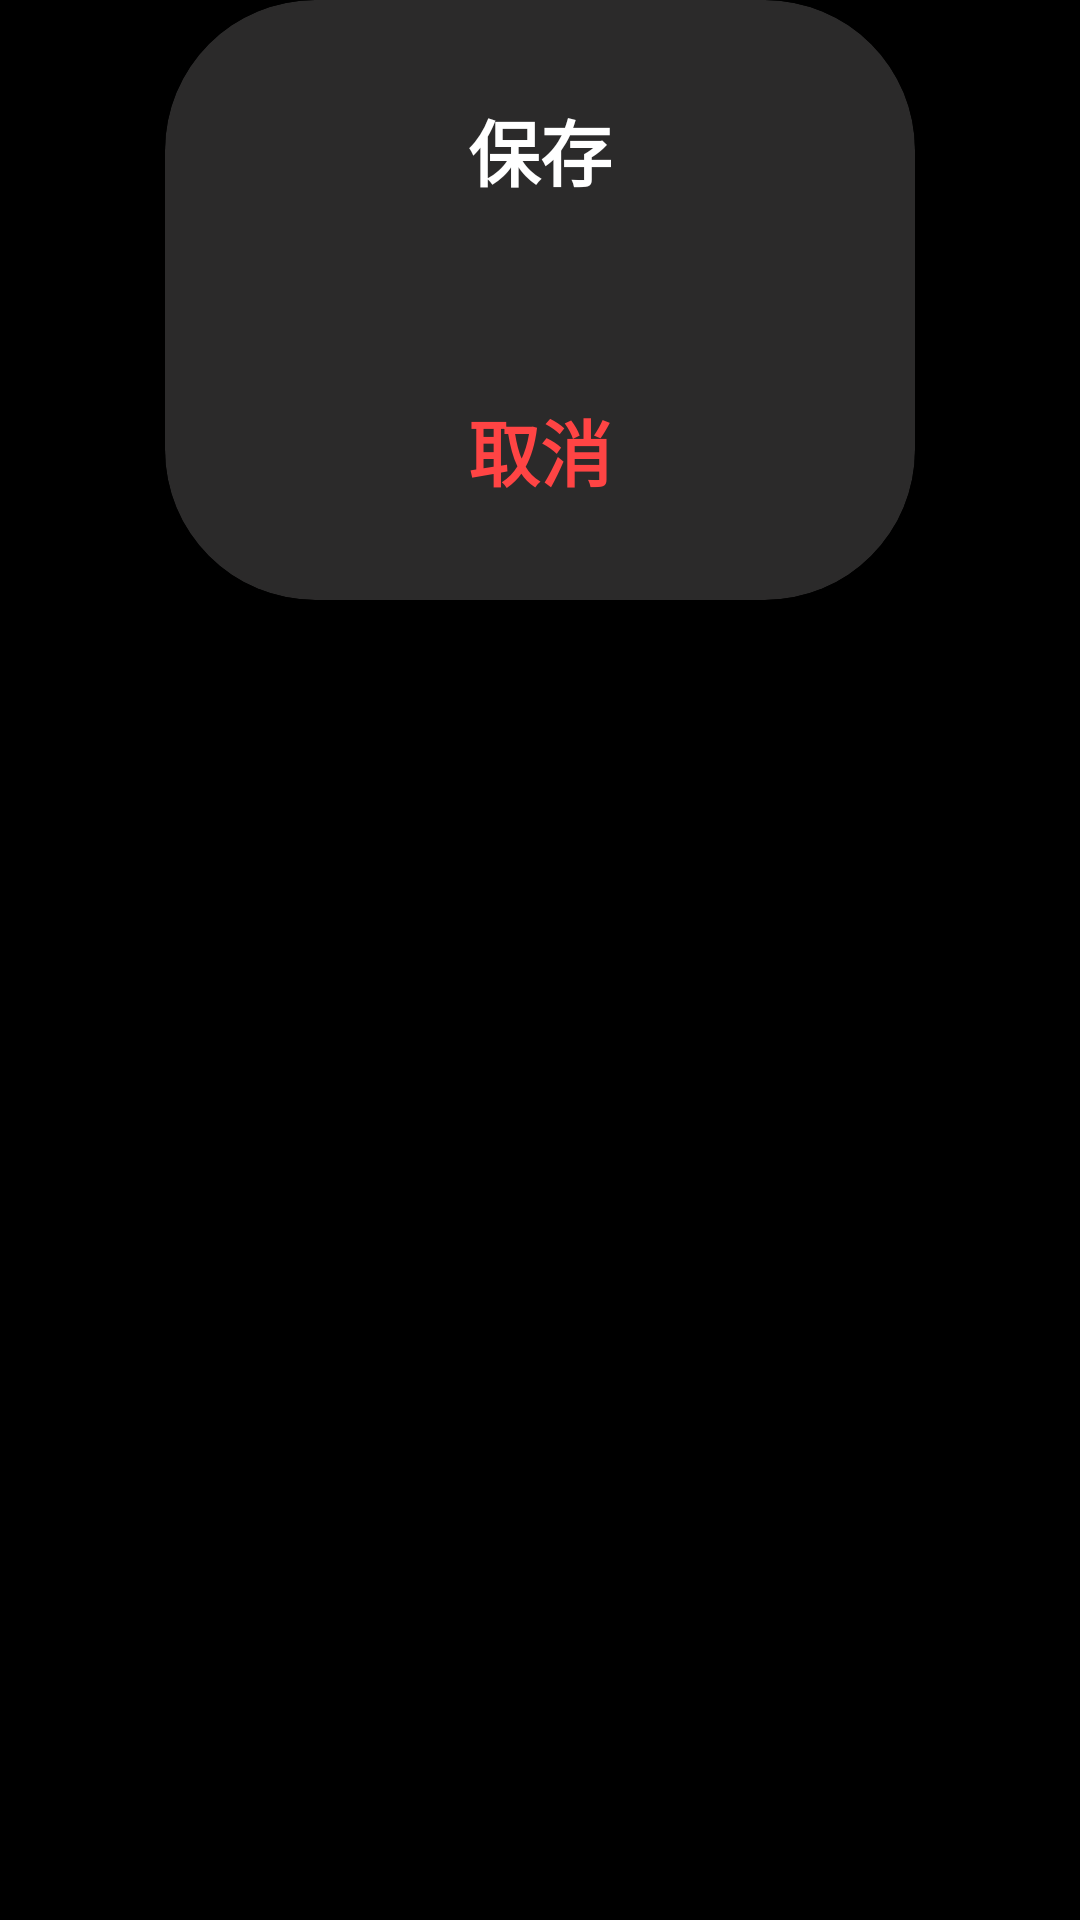

Reconstruct the res/layout file that produces this screen, plus the resources it refers to.
<!-- AndroidManifest.xml: application theme Theme.数字图像处理 -->
<!-- res/layout/dialog_reset.xml -->
<?xml version="1.0" encoding="utf-8"?>
<androidx.constraintlayout.widget.ConstraintLayout xmlns:android="http://schemas.android.com/apk/res/android"
    xmlns:app="http://schemas.android.com/apk/res-auto"
    xmlns:tools="http://schemas.android.com/tools"
    android:layout_width="wrap_content"
    android:layout_height="wrap_content">

    <androidx.cardview.widget.CardView
        android:layout_width="250dp"
        android:layout_height="wrap_content"
        app:cardBackgroundColor="@color/background_gray"
        app:cardCornerRadius="50dp"
        app:layout_constraintEnd_toEndOf="parent"
        app:layout_constraintStart_toStartOf="parent"
        app:layout_constraintTop_toTopOf="parent">

        <androidx.constraintlayout.widget.ConstraintLayout
            android:layout_width="match_parent"
            android:layout_height="match_parent">

            <TextView
                android:id="@+id/textViewDialogSave"

                android:layout_width="0dp"

                android:layout_height="100dp"
                android:background="?android:attr/selectableItemBackground"
                android:gravity="center"
                android:text="@string/save"
                android:textColor="@color/white"
                android:textSize="24sp"
                android:textStyle="bold"
                app:layout_constraintEnd_toEndOf="parent"
                app:layout_constraintStart_toStartOf="parent"
                app:layout_constraintTop_toTopOf="parent" />

            <TextView
                android:id="@+id/textViewDialogCancel"

                android:layout_width="0dp"

                android:layout_height="100dp"
                android:background="?android:attr/selectableItemBackground"
                android:gravity="center"
                android:text="@string/cancel"
                android:textColor="@android:color/holo_red_light"
                android:textSize="24sp"
                android:textStyle="bold"
                app:layout_constraintEnd_toEndOf="parent"
                app:layout_constraintStart_toStartOf="parent"
                app:layout_constraintTop_toBottomOf="@+id/textViewDialogSave" />
        </androidx.constraintlayout.widget.ConstraintLayout>
    </androidx.cardview.widget.CardView>
</androidx.constraintlayout.widget.ConstraintLayout>
<!-- resources referenced by this layout -->
<resources>
  <color name="background_gray">#2B2A2A</color>
  <color name="white">#FFFFFFFF</color>
  <string name="cancel">取消</string>
  <string name="save">保存</string>
  <style name="Theme.数字图像处理" parent="Theme.MaterialComponents.DayNight.NoActionBar">
          
          <item name="colorPrimary">@color/purple_500</item>
          <item name="colorPrimaryVariant">@color/purple_700</item>
          <item name="colorOnPrimary">@color/white</item>
          
          <item name="colorSecondary">@color/teal_200</item>
          <item name="colorSecondaryVariant">@color/teal_700</item>
          <item name="colorOnSecondary">@color/black</item>
          
          <item name="android:statusBarColor" tools:targetApi="l">@android:color/transparent</item>
          
          <item name="android:windowTranslucentNavigation">true</item>
          
          <item name="android:windowBackground">@color/black</item> 
      </style>
  <color name="purple_500">#FF6200EE</color>
  <color name="purple_700">#FF3700B3</color>
  <color name="teal_200">#FF03DAC5</color>
  <color name="teal_700">#FF018786</color>
  <color name="black">#FF000000</color>
</resources>
